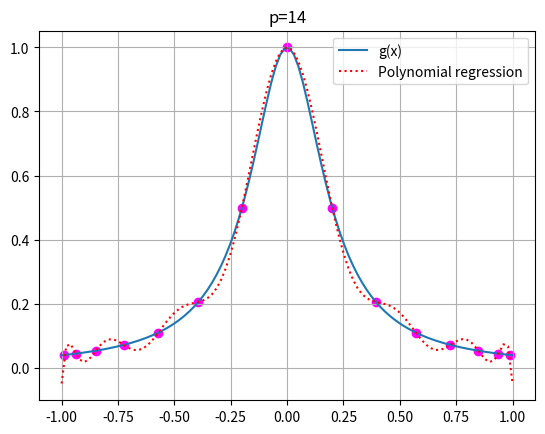

Source code (Python):
# -*- coding: utf-8 -*-
"""
Created on Fri Nov 20 08:44:39 2020

[redacted]

POLYNOMIAL SURROGATE MODEL - KickOff
====================================

general investigation for surrogate model

Remarks:
- Metamodel = surrogate model
- mimics the relationship between input and output
- quadrature: int{pdf*f(x)*dx} = sum{w*f(x)}
- lambda-node Gauss quadrature for a PDF:
    - Gauss-Legendre quadrature
    - Gauss-Hermite quadrature
- Least mean square aproximate by means of Gaussian quadrature:
    min 0.5 sum{w*|g(x) - sum{c(x)^alpha}|^2}
    min 0.5*(y - [M]*c).T * [W]*[y - [M]*c]
- Solution: method of normal equations, and solve by Cholesky factorization:
    [M].T*[W]*[M]*c = [M].T*[W]*y # normal equation
    - note, Cholesky factorization: positive matrix. product leads to a 
    upper triangular matrix. and it can be solver by back-substitution
- numerical sensitive. soluion: normalization
"""

#%%
import numpy as np
import scipy
import matplotlib.pyplot as plt

#%% simple implementation

p = 14
_lambda = p + 1

# function to be studied
def g(x):
    return 1.0/(1.0 + 25.0*x**2.)

# comuting the  
x, w = np.polynomial.legendre.leggauss(_lambda)

# normal equation
M = np.array([x,]*_lambda).T
for j in range(len(M)):
    M[:, j] = np.power(M[:, j], j)
y = g(np.array(x)).T
W = np.diag(w)

# Cholesk factorization
G = np.dot(np.dot(M.T, W), M)
R = np.linalg.cholesky(G).T # lower triangular. in MatLab gives upper triangular

# solvind for d
d = np.linalg.solve(
    a = R.T, 
    b= np.dot(np.dot(M.T, W), y))

# solving for c
c = np.linalg.solve(
    a = R,
    b = d)

x_show = np.linspace(-1.0, 1.0, num=100)
y_new = np.polyval(
    p=np.flip(c),
    x=x_show)

# plotting comparisons
plt.title('p={}'.format(p))
plt.plot(x_show, g(x_show), label='g(x)')
plt.plot(x_show, y_new, label='Polynomial regression', c='red', ls=':')
plt.scatter(x, y, c='magenta')

plt.grid()
plt.legend()



